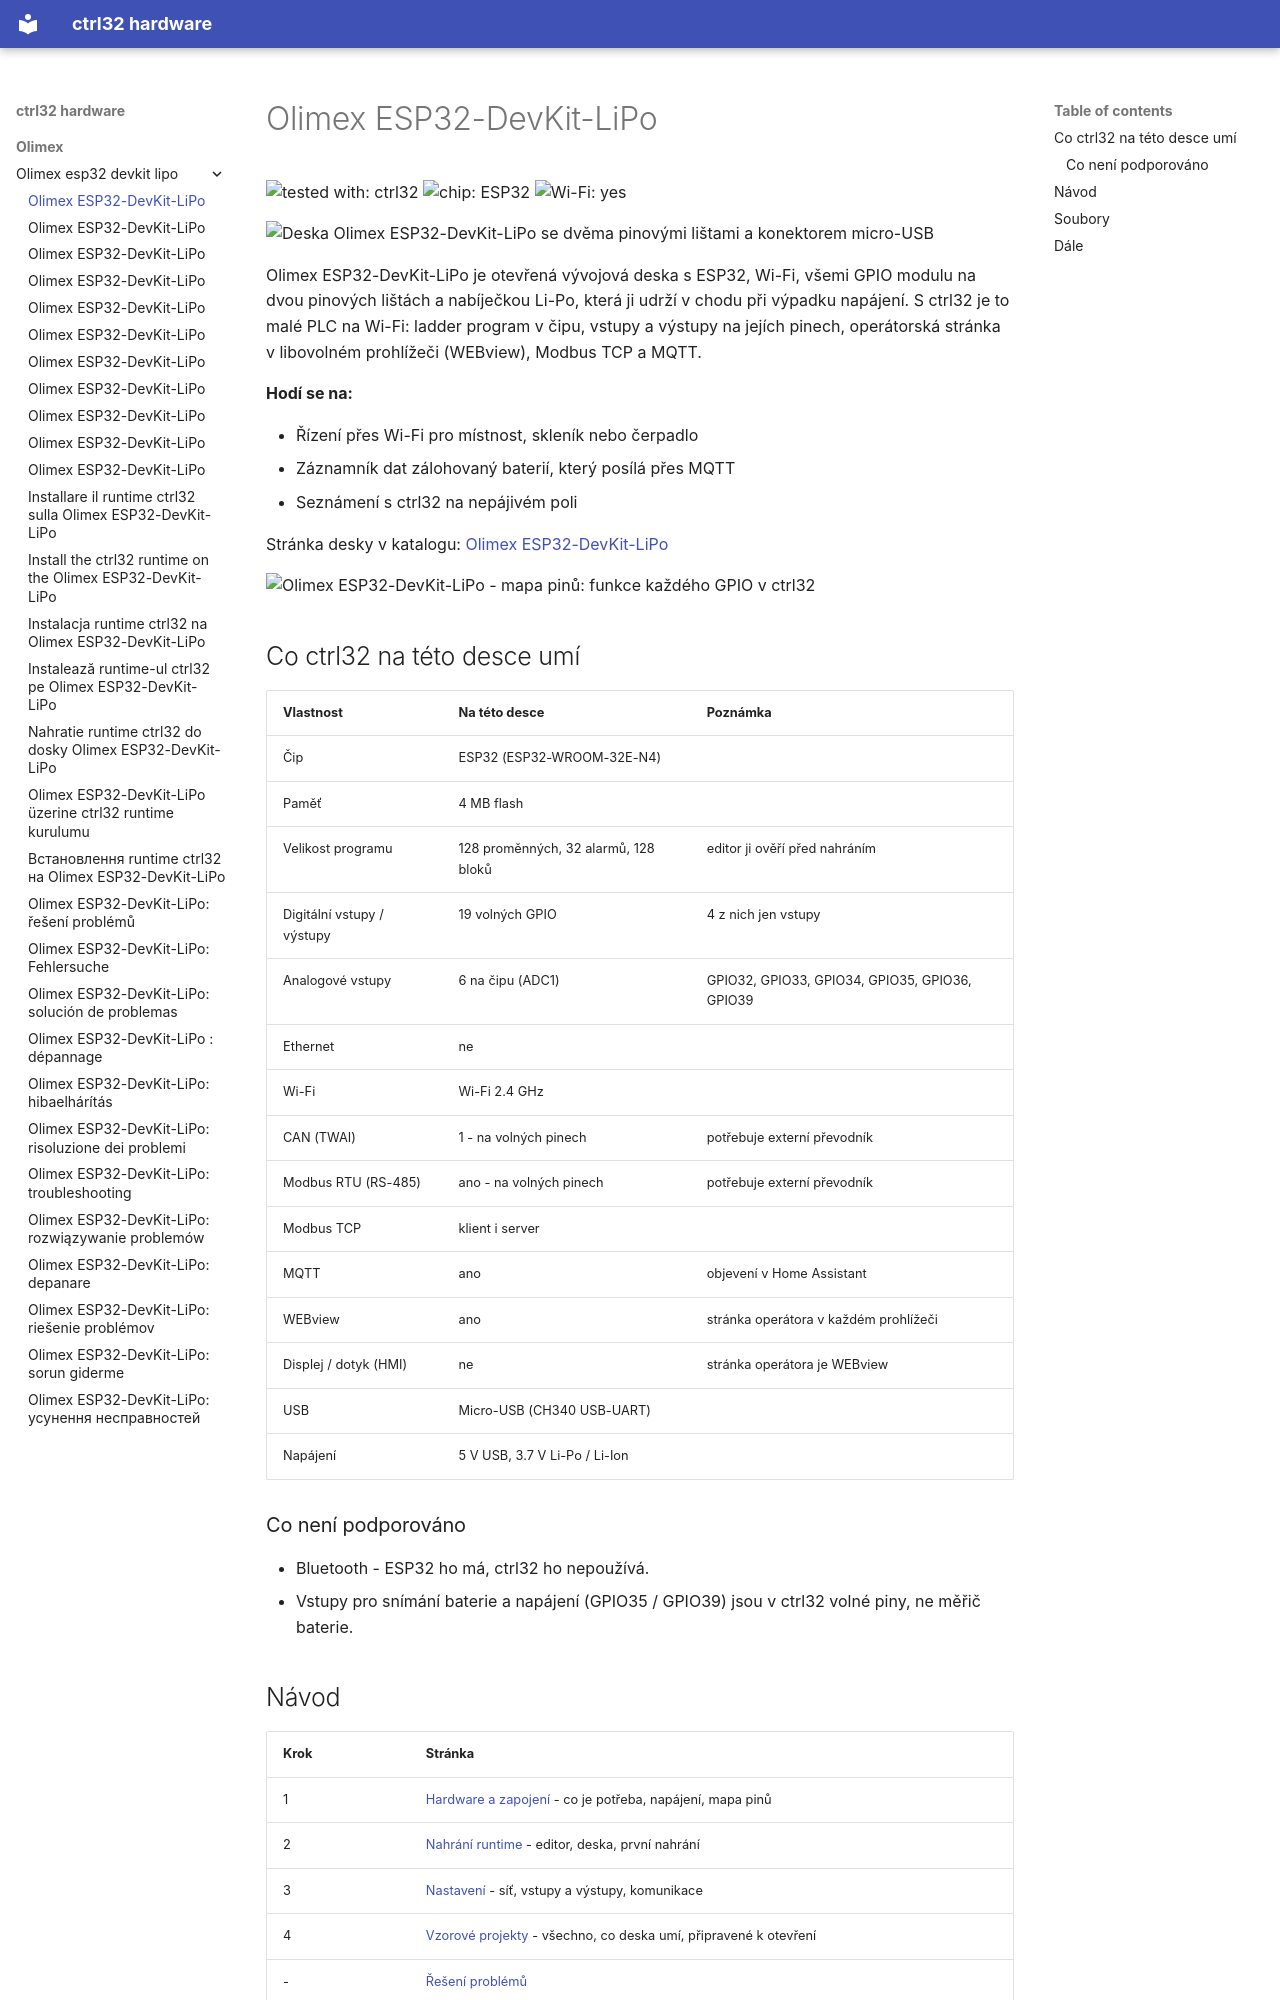

repository: ctrl32/hardware · page: olimex/olimex-esp32-devkit-lipo/README.cs/index.html · generator: mkdocs

---
title: Olimex ESP32-DevKit-LiPo
slug: olimex-esp32-devkit-lipo
sidebar_position: 10
hardware: /hardware/boards/olimex-esp32-devkit-lipo/
image: img/board-01.jpg
image_alt: Deska Olimex ESP32-DevKit-LiPo se dvěma pinovými lištami a konektorem micro-USB
tags:
- esp32
- wifi
- battery
- olimex
---

# Olimex ESP32-DevKit-LiPo

![tested with: ctrl32](https://img.shields.io/badge/tested%20with-ctrl32-0ea5e9) ![chip: ESP32](https://img.shields.io/badge/chip-ESP32-334155) ![Wi-Fi: yes](https://img.shields.io/badge/Wi--Fi-yes-16a34a)

![Deska Olimex ESP32-DevKit-LiPo se dvěma pinovými lištami a konektorem micro-USB](img/board-01.jpg)

Olimex ESP32-DevKit-LiPo je otevřená vývojová deska s ESP32, Wi-Fi, všemi GPIO modulu na dvou pinových lištách a nabíječkou Li-Po, která ji udrží v chodu při výpadku napájení. S ctrl32 je to malé PLC na Wi-Fi: ladder program v čipu, vstupy a výstupy na jejích pinech, operátorská stránka v libovolném prohlížeči (WEBview), Modbus TCP a MQTT.

**Hodí se na:**

- Řízení přes Wi-Fi pro místnost, skleník nebo čerpadlo
- Záznamník dat zálohovaný baterií, který posílá přes MQTT
- Seznámení s ctrl32 na nepájivém poli

Stránka desky v katalogu: [Olimex ESP32-DevKit-LiPo](https://ctrl32.com/hardware/boards/olimex-esp32-devkit-lipo/)

![Olimex ESP32-DevKit-LiPo - mapa pinů: funkce každého GPIO v ctrl32](pinout/pinout.png)

## Co ctrl32 na této desce umí

<!-- capabilities:start -->
| Vlastnost | Na této desce | Poznámka |
|---|---|---|
| Čip | ESP32 (ESP32-WROOM-32E-N4) |  |
| Paměť | 4 MB flash |  |
| Velikost programu | 128 proměnných, 32 alarmů, 128 bloků | editor ji ověří před nahráním |
| Digitální vstupy / výstupy | 19 volných GPIO | 4 z nich jen vstupy |
| Analogové vstupy | 6 na čipu (ADC1) | GPIO32, GPIO33, GPIO34, GPIO35, GPIO36, GPIO39 |
| Ethernet | ne |  |
| Wi-Fi | Wi-Fi 2.4 GHz |  |
| CAN (TWAI) | 1 - na volných pinech | potřebuje externí převodník |
| Modbus RTU (RS-485) | ano - na volných pinech | potřebuje externí převodník |
| Modbus TCP | klient i server |  |
| MQTT | ano | objevení v Home Assistant |
| WEBview | ano | stránka operátora v každém prohlížeči |
| Displej / dotyk (HMI) | ne | stránka operátora je WEBview |
| USB | Micro-USB (CH340 USB-UART) |  |
| Napájení | 5 V USB, 3.7 V Li-Po / Li-Ion |  |
<!-- capabilities:end -->

### Co není podporováno

- Bluetooth - ESP32 ho má, ctrl32 ho nepoužívá.
- Vstupy pro snímání baterie a napájení (GPIO35 / GPIO39) jsou v ctrl32 volné piny, ne měřič baterie.
